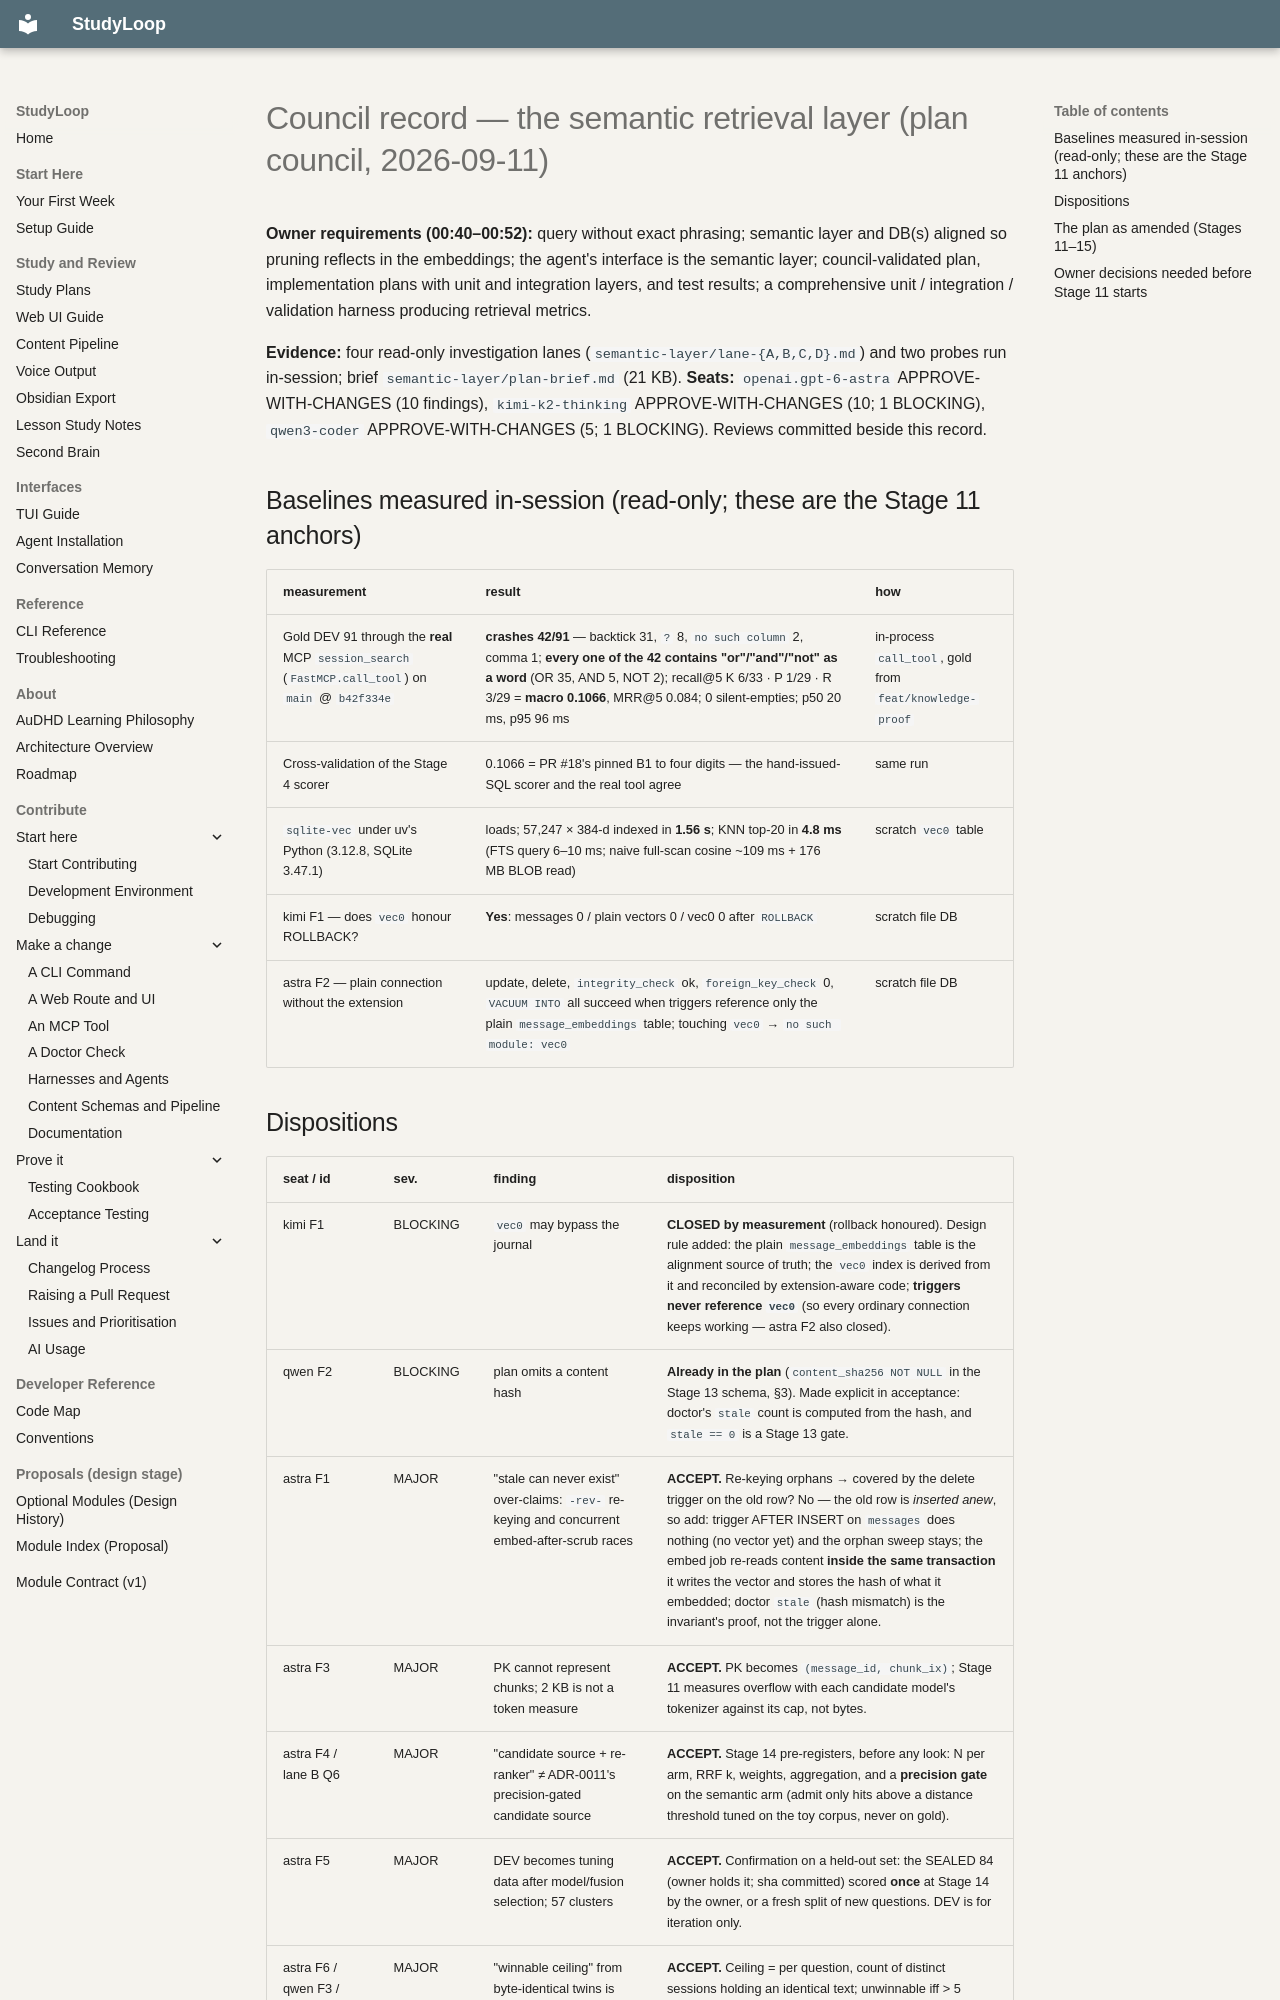

repository: NetDevAutomate/StudyLoop · page: architecture/session-memory/receipts/semantic-layer/plan-council-2026-09-11/index.html · generator: mkdocs

# Council record — the semantic retrieval layer (plan council, 2026-09-11)

**Owner requirements (00:40–00:52):** query without exact phrasing; semantic layer and DB(s) aligned so
pruning reflects in the embeddings; the agent's interface is the semantic layer; council-validated plan,
implementation plans with unit and integration layers, and test results; a comprehensive unit /
integration / validation harness producing retrieval metrics.

**Evidence:** four read-only investigation lanes (`semantic-layer/lane-{A,B,C,D}.md`) and two probes run
in-session; brief `semantic-layer/plan-brief.md` (21 KB). **Seats:** `openai.gpt-6-astra`
APPROVE-WITH-CHANGES (10 findings), `kimi-k2-thinking` APPROVE-WITH-CHANGES (10; 1 BLOCKING),
`qwen3-coder` APPROVE-WITH-CHANGES (5; 1 BLOCKING). Reviews committed beside this record.

## Baselines measured in-session (read-only; these are the Stage 11 anchors)

| measurement | result | how |
|---|---|---|
| Gold DEV 91 through the **real** MCP `session_search` (`FastMCP.call_tool`) on `main` @ `b42f334e` | **crashes 42/91** — backtick 31, `?` 8, `no such column` 2, comma 1; **every one of the 42 contains "or"/"and"/"not" as a word** (OR 35, AND 5, NOT 2); recall@5 K 6/33 · P 1/29 · R 3/29 = **macro 0.1066**, MRR@5 0.084; 0 silent-empties; p50 20 ms, p95 96 ms | in-process `call_tool`, gold from `feat/knowledge-proof` |
| Cross-validation of the Stage 4 scorer | 0.1066 = PR #18's pinned B1 to four digits — the hand-issued-SQL scorer and the real tool agree | same run |
| `sqlite-vec` under uv's Python (3.12.8, SQLite 3.47.1) | loads; 57,247 × 384-d indexed in **1.56 s**; KNN top-20 in **4.8 ms** (FTS query 6–10 ms; naive full-scan cosine ~109 ms + 176 MB BLOB read) | scratch `vec0` table |
| kimi F1 — does `vec0` honour ROLLBACK? | **Yes**: messages 0 / plain vectors 0 / vec0 0 after `ROLLBACK` | scratch file DB |
| astra F2 — plain connection without the extension | update, delete, `integrity_check` ok, `foreign_key_check` 0, `VACUUM INTO` all succeed when triggers reference only the plain `message_embeddings` table; touching `vec0` → `no such module: vec0` | scratch file DB |
